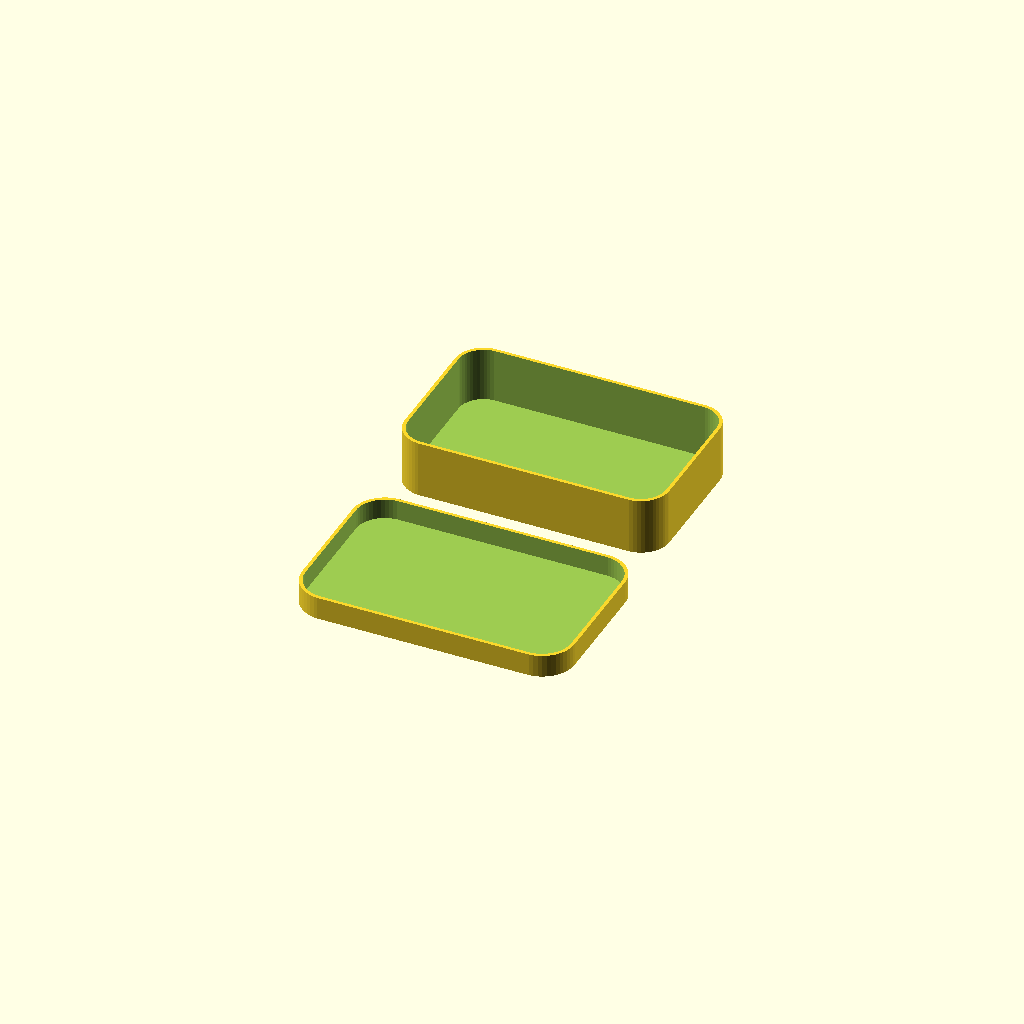
Cell 1: rendered with the file's own defaults.
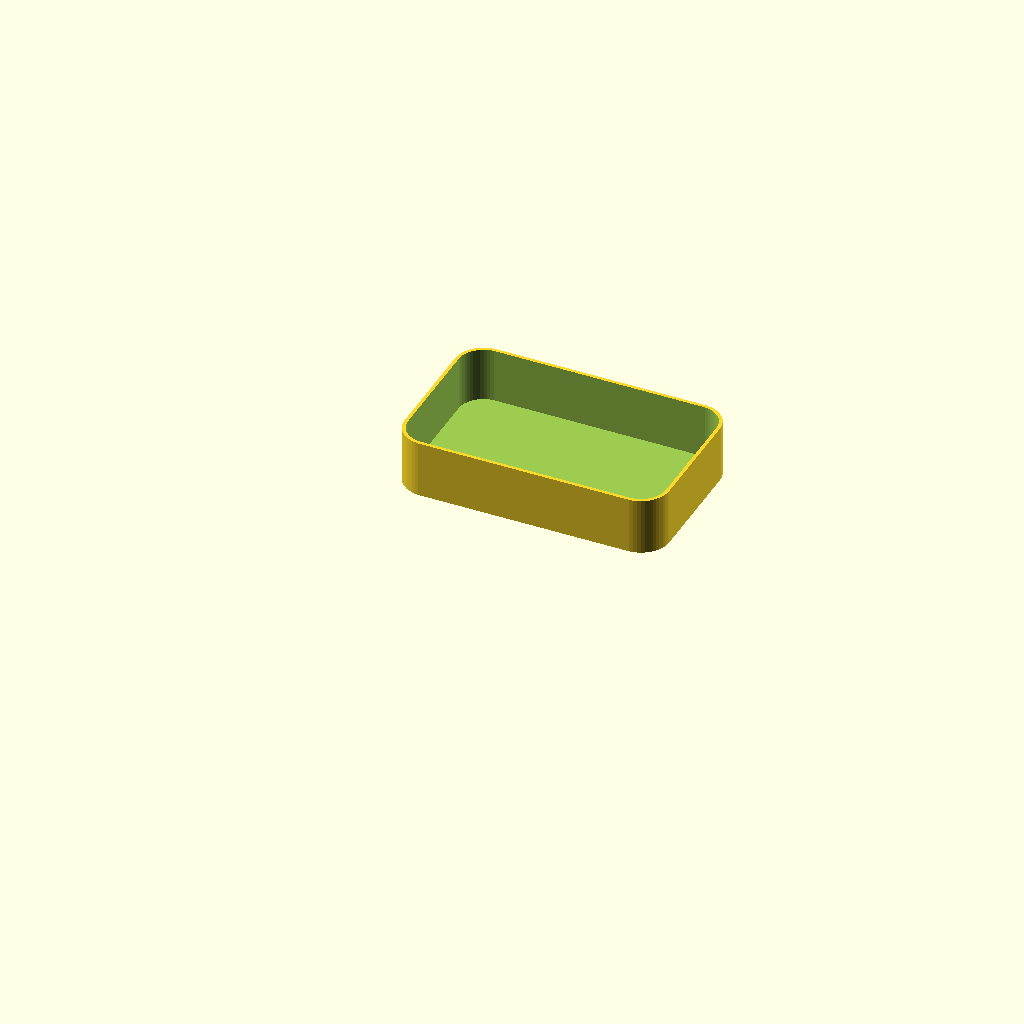
Cell 2: part = "first" (everything else at default).
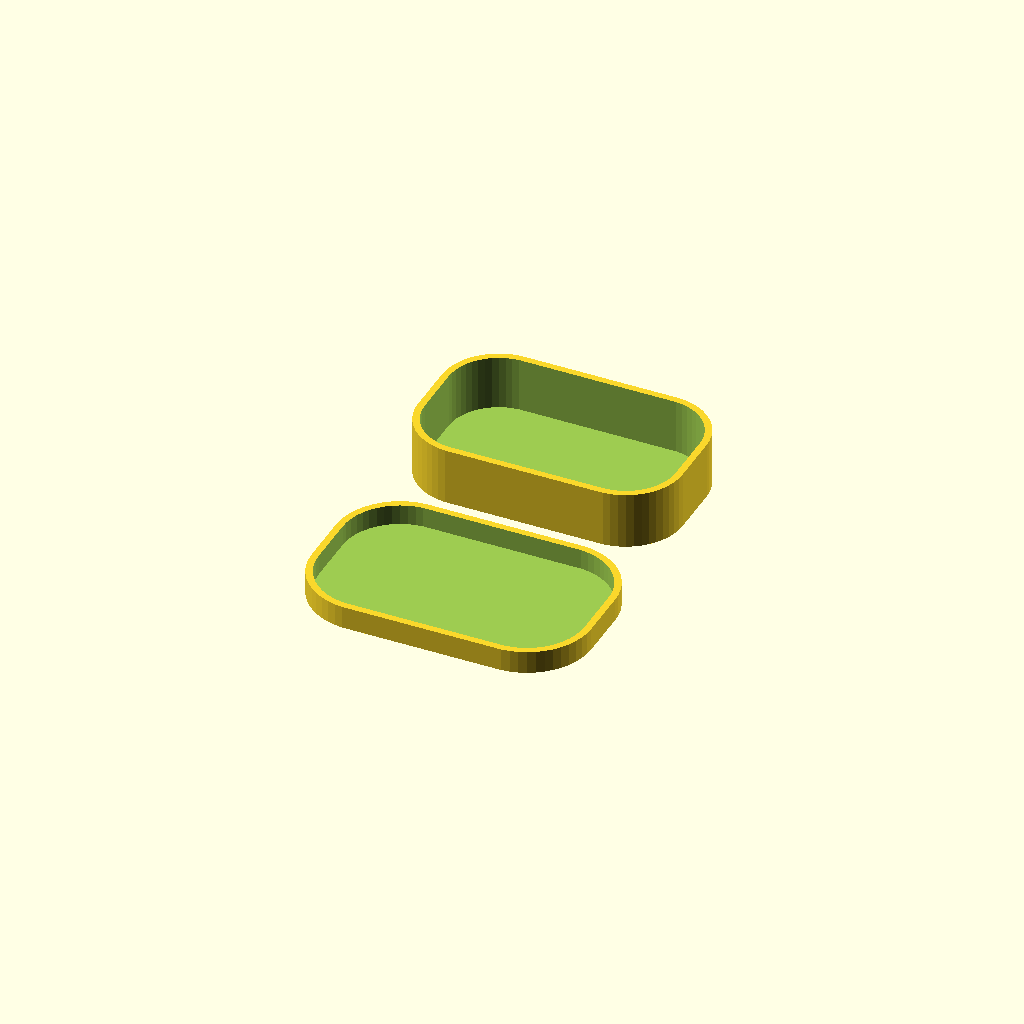
Cell 3 — nozzle_diameter set to 0.8, the other parameters unchanged.
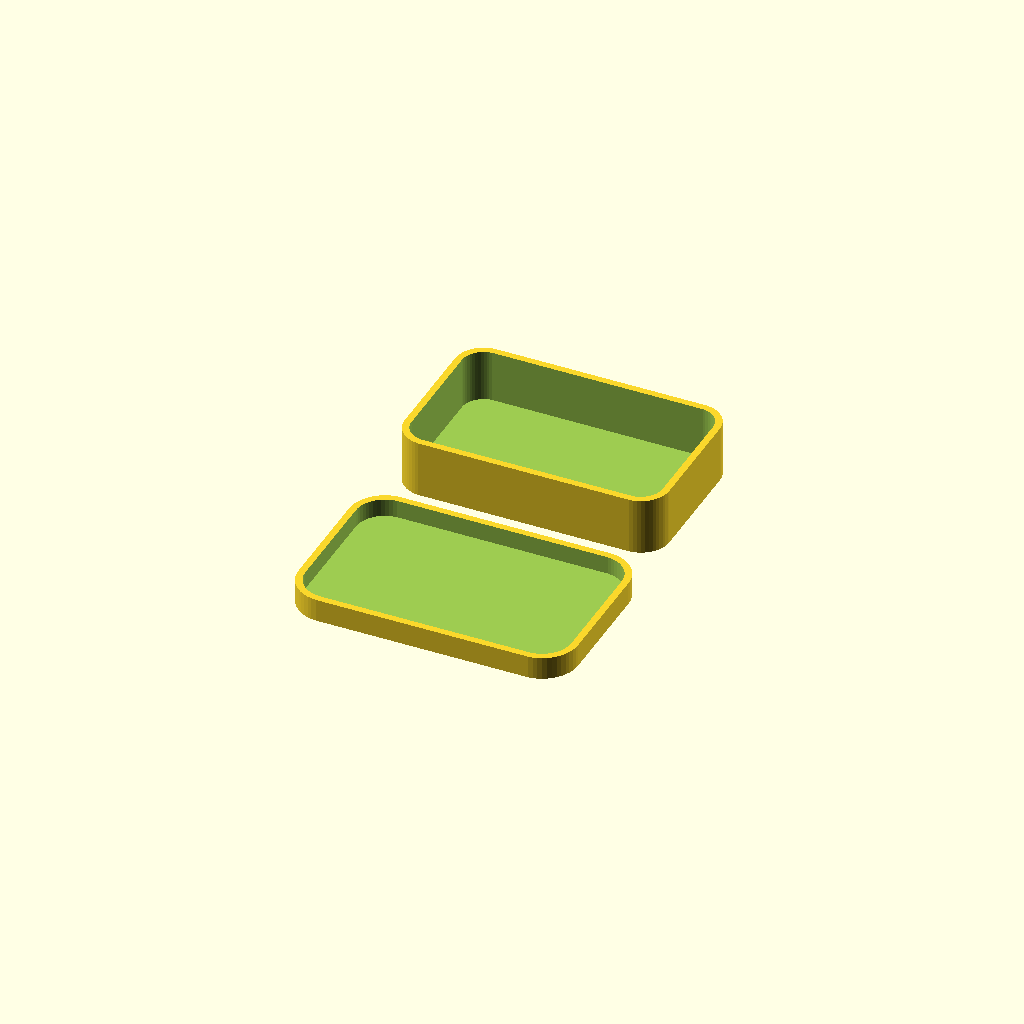
Cell 4 — perimeters set to 6, the other parameters unchanged.
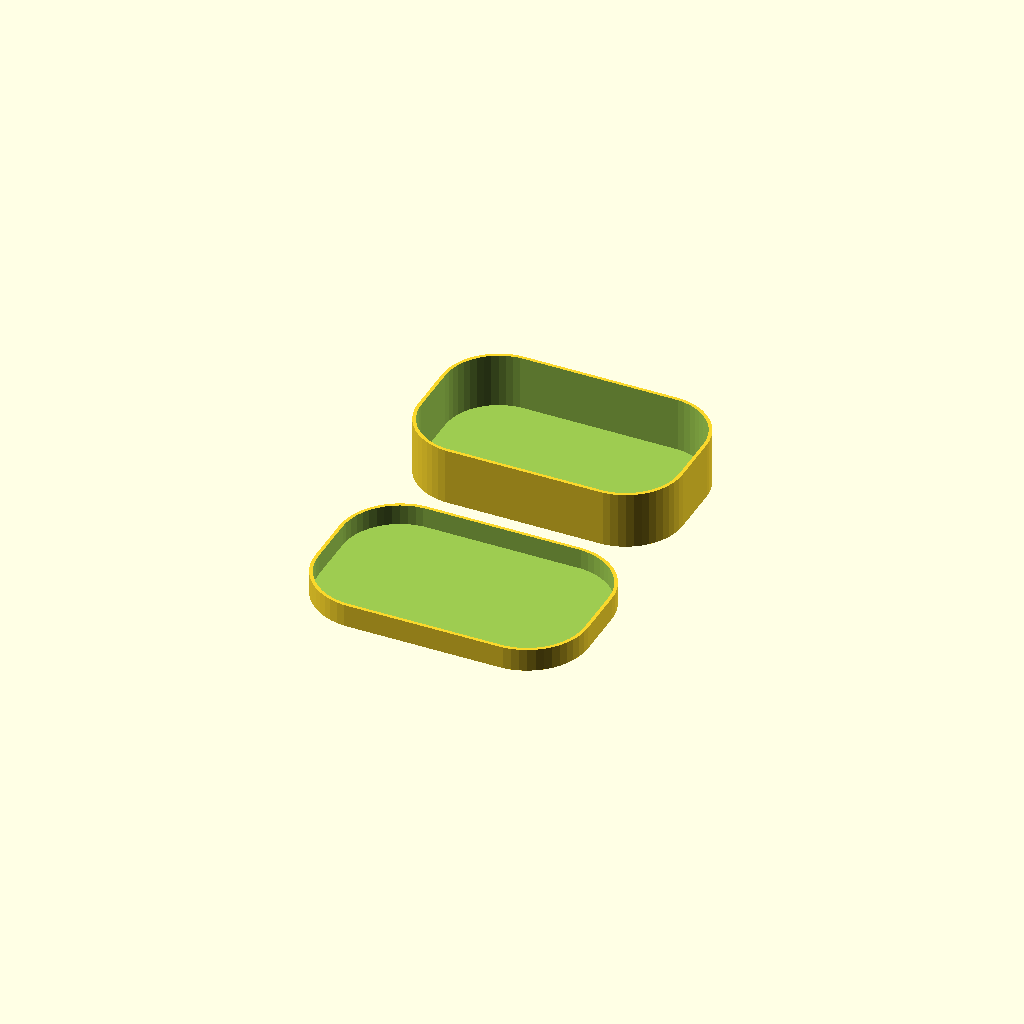
Cell 5: radius_perimeters = 50 (everything else at default).
One fixed orthographic camera (rotation 55°, 0°, 25°; colour scheme Cornfield) for every cell.
The OpenSCAD source (inputs/thingiverse/thing-2702042/files/AltoidsTin.scad):
// preview[view:south west, tilt:top diagonal]

$fn=50 * 1;

part="both";// [first:Tin Only, second:Lid Only, both: Tin and Lid]

layer_height=.28;

nozzle_diameter=.4;

//(Used with Layer Height and Nozzle Diameter to calculate walls and top/bottom thickness)
perimeters=3;

//(Used with Nozzle Diameter to calculate the corner radius)
radius_perimeters=25;

//(Amount of extra space to put around the lid overlap)
tolerance=.2;

length=93;
width=58;
height=20;
lid_lip=8;

print_part();

module print_part()
{
        
    if(part=="first")
    {
        tin();
    }
    else if(part=="second")
    {
        lid();
    }
    else if(part=="both")
    {
        both();
    }else
    {
        both();
    }
}

module both()
{
    tin();
    translate([0,-length*.8,0])
    lid();
}

module tin()
{
    difference()
    {
        hull()
        {
            translate([-length/2+nozzle_diameter*radius_perimeters,-width/2+nozzle_diameter*radius_perimeters,0])
            cylinder(r=nozzle_diameter*radius_perimeters,h=height);

            translate([length/2-nozzle_diameter*radius_perimeters,-width/2+nozzle_diameter*radius_perimeters,0])
            cylinder(r=nozzle_diameter*radius_perimeters,h=height);

            translate([length/2-nozzle_diameter*radius_perimeters,width/2-nozzle_diameter*radius_perimeters,0])
            cylinder(r=nozzle_diameter*radius_perimeters,h=height);

            translate([-length/2+nozzle_diameter*radius_perimeters,width/2-nozzle_diameter*radius_perimeters,0])
            cylinder(r=nozzle_diameter*radius_perimeters,h=height);
        }

        translate([0,0,perimeters*layer_height])
        hull()
        {
            translate([-length/2+nozzle_diameter*radius_perimeters,-width/2+nozzle_diameter*radius_perimeters,0])
            cylinder(r=nozzle_diameter*radius_perimeters-(perimeters*nozzle_diameter),h=height);

            translate([length/2-nozzle_diameter*radius_perimeters,-width/2+nozzle_diameter*radius_perimeters,0])
            cylinder(r=nozzle_diameter*radius_perimeters-(perimeters*nozzle_diameter),h=height);

            translate([length/2-nozzle_diameter*radius_perimeters,width/2-nozzle_diameter*radius_perimeters,0])
            cylinder(r=nozzle_diameter*radius_perimeters-(perimeters*nozzle_diameter),h=height);

            translate([-length/2+nozzle_diameter*radius_perimeters,width/2-nozzle_diameter*radius_perimeters,0])
            cylinder(r=nozzle_diameter*radius_perimeters-(perimeters*nozzle_diameter),h=height);
        }
    }
}

module lid()
{
    difference()
    {       
        hull()
        {
            translate([-length/2+nozzle_diameter*radius_perimeters,-width/2+nozzle_diameter*radius_perimeters,0])
            cylinder(r=nozzle_diameter*radius_perimeters+(perimeters*nozzle_diameter)+tolerance,h=lid_lip);

            translate([length/2-nozzle_diameter*radius_perimeters,-width/2+nozzle_diameter*radius_perimeters,0])
            cylinder(r=nozzle_diameter*radius_perimeters+(perimeters*nozzle_diameter)+tolerance,h=lid_lip);

            translate([length/2-nozzle_diameter*radius_perimeters,width/2-nozzle_diameter*radius_perimeters,0])
            cylinder(r=nozzle_diameter*radius_perimeters+(perimeters*nozzle_diameter)+tolerance,h=lid_lip);

            translate([-length/2+nozzle_diameter*radius_perimeters,width/2-nozzle_diameter*radius_perimeters,0])
            cylinder(r=nozzle_diameter*radius_perimeters+(perimeters*nozzle_diameter)+tolerance,h=lid_lip);
        }

        translate([0,0,perimeters*layer_height])
        hull()
        {
            translate([-length/2+nozzle_diameter*radius_perimeters,-width/2+nozzle_diameter*radius_perimeters,0])
            cylinder(r=nozzle_diameter*radius_perimeters+tolerance,h=lid_lip);

            translate([length/2-nozzle_diameter*radius_perimeters,-width/2+nozzle_diameter*radius_perimeters,0])
            cylinder(r=nozzle_diameter*radius_perimeters+tolerance,h=lid_lip);

            translate([length/2-nozzle_diameter*radius_perimeters,width/2-nozzle_diameter*radius_perimeters,0])
            cylinder(r=nozzle_diameter*radius_perimeters+tolerance,h=lid_lip);

            translate([-length/2+nozzle_diameter*radius_perimeters,width/2-nozzle_diameter*radius_perimeters,0])
            cylinder(r=nozzle_diameter*radius_perimeters+tolerance,h=lid_lip);
        }
    }
}
Parameter table extracted from the source (name, type, default, range or options):
part: string, default "both", options "first", "second", "both"
layer_height: number, default 0.28
nozzle_diameter: number, default 0.4
perimeters: number, default 3
radius_perimeters: number, default 25
tolerance: number, default 0.2
length: number, default 93
width: number, default 58
height: number, default 20
lid_lip: number, default 8
